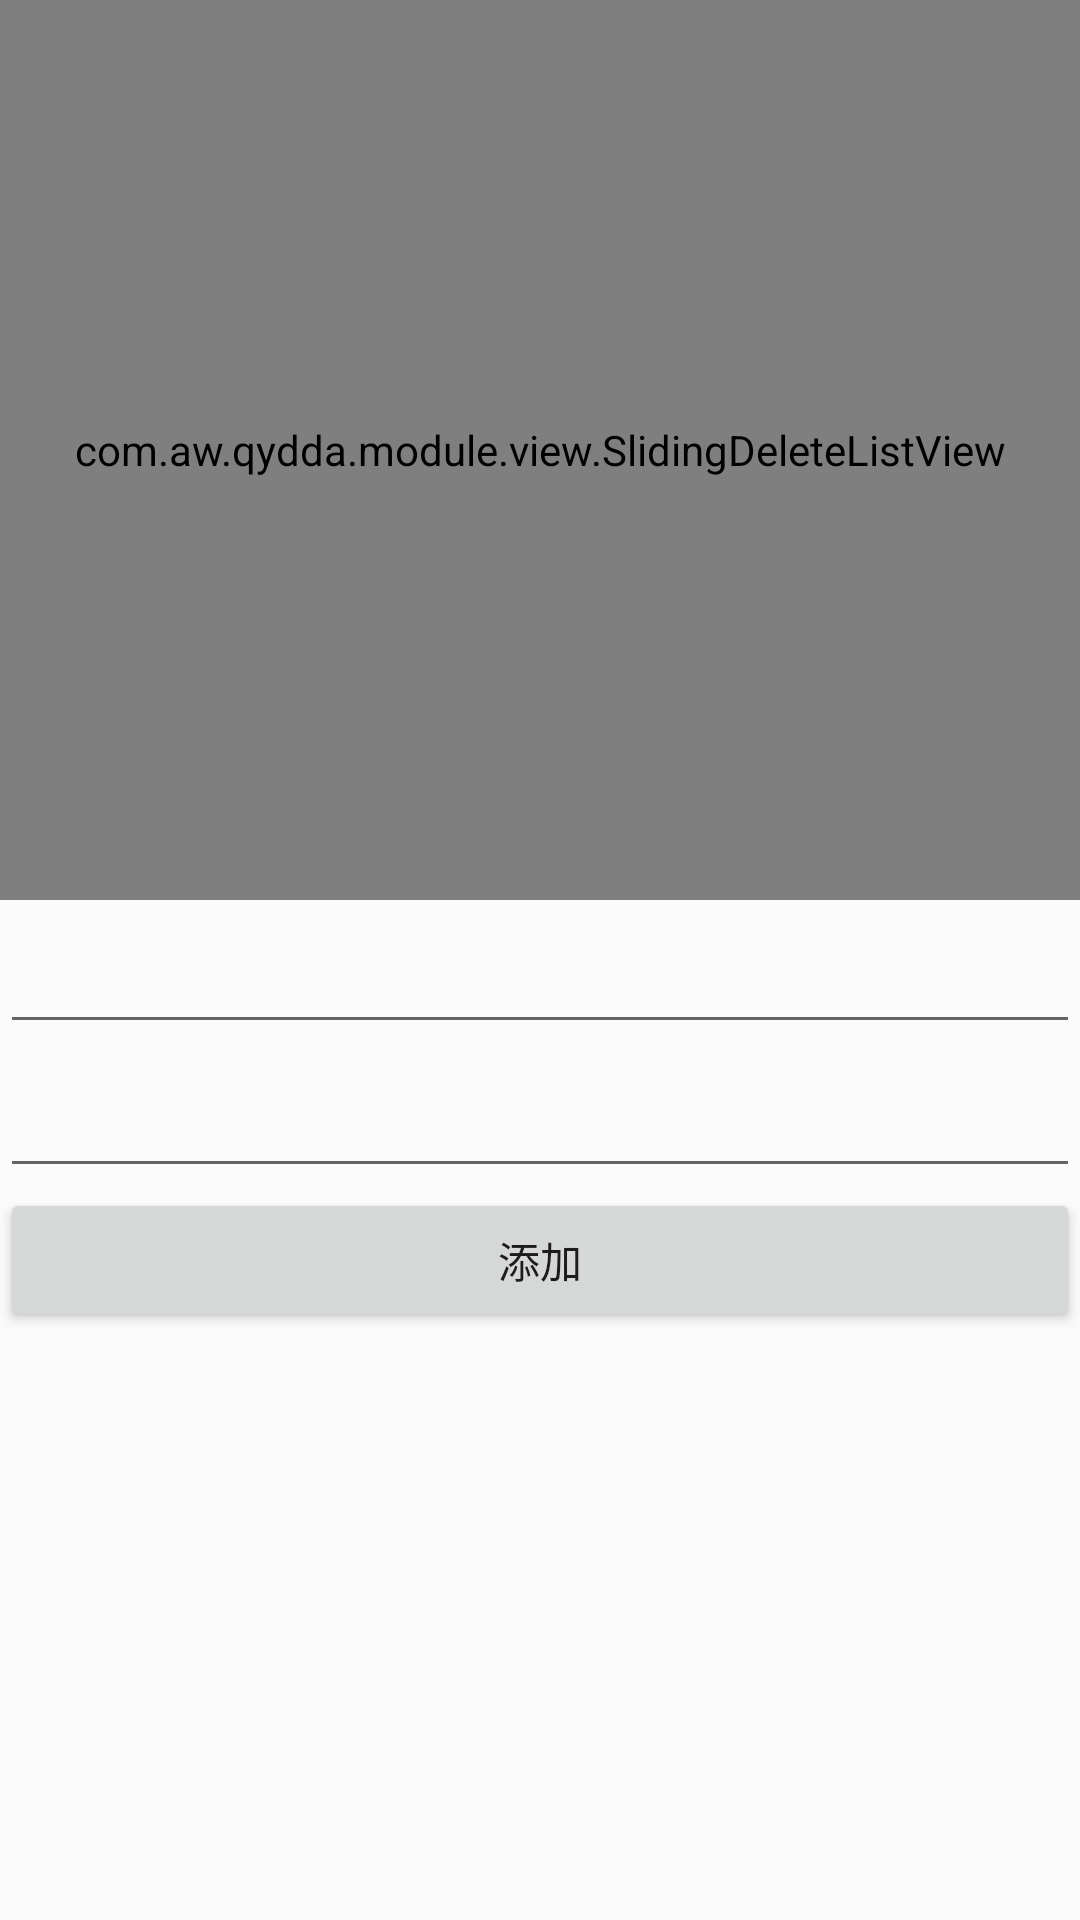

This screen was rendered from an Android layout file. Write that file and the resources it references.
<!-- AndroidManifest.xml: application theme AppTheme -->
<!-- res/layout/test.xml -->
<RelativeLayout xmlns:android="http://schemas.android.com/apk/res/android"
    xmlns:slidingdeletelistview="http://schemas.android.com/apk/res-auto"
    android:layout_width="match_parent"
    android:layout_height="match_parent">

    <com.aw.qydda.module.view.SlidingDeleteListView
        android:id="@+id/sliding_delete_lv"
        android:layout_width="match_parent"
        android:layout_height="300dp"
        slidingdeletelistview:buttonID="@+id/delete_btn"
        slidingdeletelistview:enableSliding="true" />

    <EditText
        android:id="@+id/editText1"
        android:layout_width="match_parent"
        android:layout_height="48dp"
        android:layout_below="@+id/sliding_delete_lv" />

    <EditText
        android:id="@+id/editText2"
        android:layout_width="match_parent"
        android:layout_height="48dp"
        android:layout_below="@+id/editText1" />

    <Button
        android:id="@+id/btn"
        android:layout_width="match_parent"
        android:layout_height="48dp"
        android:layout_below="@+id/editText2"
        android:text="添加" />

</RelativeLayout>
<!-- resources referenced by this layout -->
<resources>
  <style name="AppTheme" parent="Theme.AppCompat.Light.DarkActionBar">
          
          <item name="colorPrimary">@color/colorPrimary</item>
          <item name="colorPrimaryDark">@color/colorPrimaryDark</item>
          <item name="colorAccent">@color/colorAccent</item>
      </style>
  <!-- not gathered from this repository: default colours our renderer supplied (Android Studio template values) -->
  <color name="colorPrimary">#FF6200EE</color>
  <color name="colorPrimaryDark">#FF3700B3</color>
  <color name="colorAccent">#FF03DAC5</color>
</resources>
